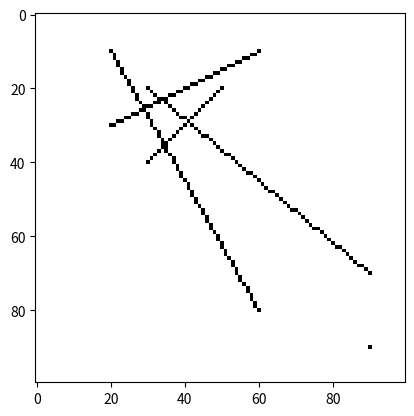

The matplotlib source for this figure:
import numpy as np
import matplotlib.pyplot as plt

def bresenham(xp,yp,xk,yk,data):
    assert xp < data.shape[0] and xp > 0, "Niewlasciwa wartosci x poczatkowego"
    assert xk < data.shape[0] and xk > 0, "Niewlasciwa wartosci x koncowego"
    assert yp < data.shape[0] and yp > 0, "Niewlasciwa wartosci y poczatkowego"
    assert yk < data.shape[0] and yk > 0, "Niewlasciwa wartosci y koncowego"
    
    dx = abs(xk - xp)
    
    if(xp < xk):
        przyrost_x = 1
    else:
        przyrost_x = -1
    
    dy = -1 * abs(yk - yp)
    if yp < yk:
        przyrost_y = 1
    else:
        przyrost_y = -1
        
    odchylenie_od_osi = dx + dy
    
    while True:
        data[xp,yp] = 0
        if xp == xk and yp == yk:
            break
        odchylenie_od_osi2 = 2 * odchylenie_od_osi
        
        if odchylenie_od_osi2 >= dy:
            if xp == xk:
                break
            odchylenie_od_osi = odchylenie_od_osi + dy
            xp = xp + przyrost_x
        
        if odchylenie_od_osi2 <= dx:
            if yp == yk:
                break
            odchylenie_od_osi = odchylenie_od_osi + dx
            yp = yp + przyrost_y
    
    plt.imshow(data, interpolation='none')
    plt.show()
    
data = np.zeros((100,100, 3), dtype=np.uint8)
data.fill(255)
print(data.shape)
plt.imshow(data, interpolation='none')
plt.show()


bresenham(20, 30, 70, 90,data)

bresenham(80,60, 10,20,data)

bresenham(10,60, 30,20,data)

bresenham(40,30, 20,50,data)

bresenham(90, 90, 90, 90, data)

    
